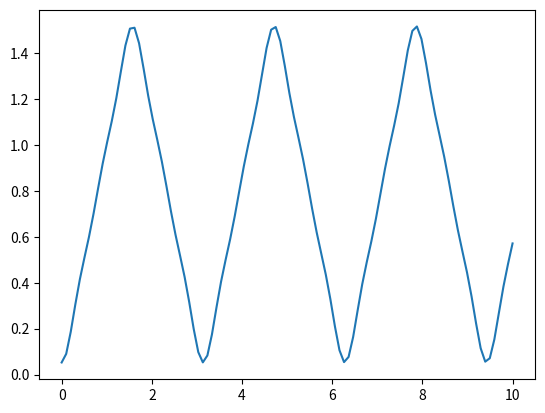

This chart was generated by the following Python code:
import numpy as np
import sympy as smp
import matplotlib.pyplot as plt
from sympy import pretty_print

x = smp.Symbol("x")
n = smp.Symbol("n", positive=True)
T = smp.pi
f = x
g = smp.pi - x
f1 = (2/T) * f * smp.cos((2*smp.pi*n*x)/T)
g1 = (2/T) * g * smp.cos((2*smp.pi*n*x)/T)
f2 = (2/T) * f * smp.sin((2*smp.pi*n*x)/T)
g2 = (2/T) * g * smp.sin((2*smp.pi*n*x)/T)

A0f = smp.integrate(f, x)
A0g = smp.integrate(g, x)


def definite(a, b):
  return A0f.evalf(subs={x: b}) - A0f.evalf(subs={x: a})


def definite1(a, b):
  return A0g.evalf(subs={x: b}) - A0g.evalf(subs={x: a})


A0f = (1/T) * definite(0, smp.pi/2)
A0g = (1/T) * definite1(smp.pi/2, smp.pi)
A0 = A0f + A0g

Anf = smp.integrate(f1, x)
Ang = smp.integrate(g1, x)


def definiteAnf(a, b):
  return Anf.evalf(subs={x: b}) - Anf.evalf(subs={x: a})


def definiteAng(a, b):
  return Ang.evalf(subs={x: b}) - Ang.evalf(subs={x: a})


Anf = definiteAnf(0, smp.pi/2)
Ang = definiteAng(smp.pi/2, smp.pi)
An = Anf + Ang

Bnf = smp.integrate(f2, x)
Bng = smp.integrate(g2, x)


def definiteBnf(a, b):
  return Bnf.evalf(subs={x: b}) - Bnf.evalf(subs={x: a})


def definiteBng(a, b):
  return Bng.evalf(subs={x: b}) - Bng.evalf(subs={x: a})


Bnf = definiteBnf(0, smp.pi/2)
Bng = definiteBng(smp.pi/2, smp.pi)
Bn = Bnf + Bng

final = (An * smp.cos((2*smp.pi*n*x)/T)) + (Bn * smp.sin((2*smp.pi*n*x)/T))
pretty_print(final)  # Does not include A0

x = np.linspace(0, 10, num=100)
y = np.zeros(len(x))
count = 0

for j in range(1, 6):
    print(f'{j} finished')
    count = 0
    for i in x:
        z = final.evalf(subs={'x': i, n: j})
        y[count] = y[count] + z
        count += 1

y = y + A0

plt.plot(x, y)
plt.show()
